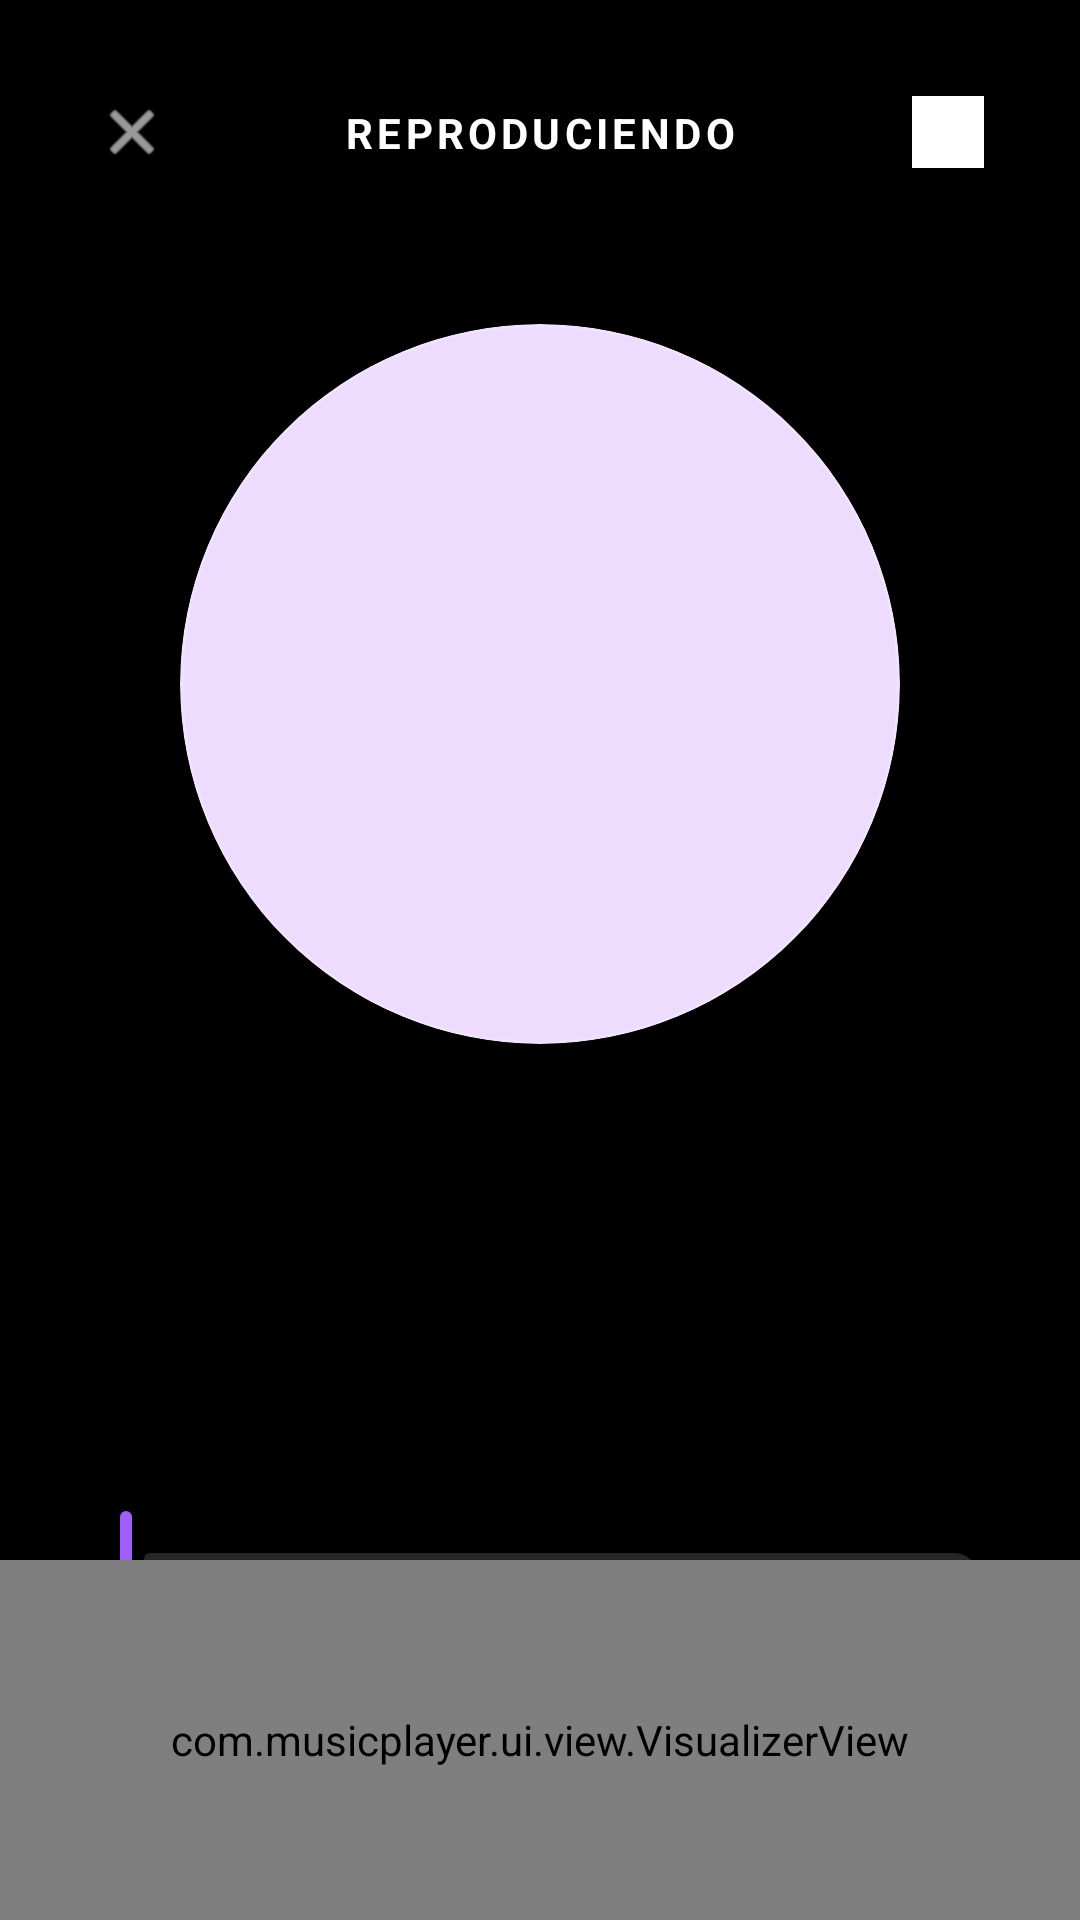

Android layout source for this screen:
<!-- AndroidManifest.xml: application theme Theme.MusicVM -->
<!-- res/layout/fragment_player.xml -->
<?xml version="1.0" encoding="utf-8"?>
<androidx.constraintlayout.widget.ConstraintLayout xmlns:android="http://schemas.android.com/apk/res/android"
    xmlns:app="http://schemas.android.com/apk/res-auto"
    xmlns:tools="http://schemas.android.com/tools"
    android:layout_width="match_parent"
    android:layout_height="match_parent"
    android:background="@color/pure_black"
    android:clickable="true"
    android:focusable="true">

    <View
        android:id="@+id/bgGradient"
        android:layout_width="match_parent"
        android:layout_height="match_parent"
        android:background="@drawable/player_bg_gradient" />

    <ImageButton
        android:id="@+id/btnDismiss"
        android:layout_width="48dp"
        android:layout_height="48dp"
        android:layout_marginStart="20dp"
        android:layout_marginTop="20dp"
        android:background="?attr/selectableItemBackgroundBorderless"
        android:padding="12dp"
        android:scaleType="fitCenter"
        android:src="@android:drawable/ic_menu_close_clear_cancel"
        app:layout_constraintStart_toStartOf="parent"
        app:layout_constraintTop_toTopOf="parent"
        app:tint="@color/text_white" />

    <TextView
        android:id="@+id/tvPlayingNowLabel"
        android:layout_width="wrap_content"
        android:layout_height="wrap_content"
        android:text="@string/playing_now"
        android:textColor="@color/text_white"
        android:textSize="14sp"
        android:textStyle="bold"
        android:textAllCaps="true"
        android:letterSpacing="0.1"
        app:layout_constraintBottom_toBottomOf="@id/btnDismiss"
        app:layout_constraintEnd_toEndOf="parent"
        app:layout_constraintStart_toStartOf="parent"
        app:layout_constraintTop_toTopOf="@id/btnDismiss" />

    <ImageButton
        android:id="@+id/btnCast"
        android:layout_width="48dp"
        android:layout_height="48dp"
        android:layout_marginEnd="20dp"
        android:background="?attr/selectableItemBackgroundBorderless"
        android:padding="12dp"
        android:scaleType="fitCenter"
        android:src="@drawable/ic_cast_premium"
        app:layout_constraintEnd_toEndOf="parent"
        app:layout_constraintTop_toTopOf="@id/btnDismiss"
        app:tint="@color/text_white" />

    <com.google.android.material.card.MaterialCardView
        android:id="@+id/cardDisc"
        android:layout_width="0dp"
        android:layout_height="0dp"
        android:layout_marginHorizontal="60dp"
        android:layout_marginTop="40dp"
        app:cardCornerRadius="250dp"
        app:cardElevation="30dp"
        app:layout_constraintDimensionRatio="1:1"
        app:layout_constraintEnd_toEndOf="parent"
        app:layout_constraintStart_toStartOf="parent"
        app:layout_constraintTop_toBottomOf="@id/btnDismiss"
        app:strokeColor="#33FFFFFF"
        app:strokeWidth="1dp">

        <ImageView
            android:id="@+id/imgFullPlayerArt"
            android:layout_width="match_parent"
            android:layout_height="match_parent"
            android:scaleType="centerCrop"
            android:transitionName="cover_transition"
            tools:src="@android:drawable/ic_menu_report_image" />
    </com.google.android.material.card.MaterialCardView>

    <TextView
        android:id="@+id/tvFullPlayerTitle"
        android:layout_width="0dp"
        android:layout_height="wrap_content"
        android:layout_marginHorizontal="32dp"
        android:layout_marginTop="40dp"
        android:ellipsize="marquee"
        android:marqueeRepeatLimit="marquee_forever"
        android:singleLine="true"
        android:textColor="@color/text_white"
        android:textSize="28sp"
        android:textStyle="bold"
        app:layout_constraintEnd_toEndOf="parent"
        app:layout_constraintStart_toStartOf="parent"
        app:layout_constraintTop_toBottomOf="@id/cardDisc"
        tools:text="Song Title" />

    <TextView
        android:id="@+id/tvFullPlayerArtist"
        android:layout_width="0dp"
        android:layout_height="wrap_content"
        android:layout_marginTop="4dp"
        android:textColor="@color/purple_primary"
        android:textSize="18sp"
        android:fontFamily="sans-serif-medium"
        app:layout_constraintEnd_toEndOf="@id/tvFullPlayerTitle"
        app:layout_constraintStart_toStartOf="@id/tvFullPlayerTitle"
        app:layout_constraintTop_toBottomOf="@id/tvFullPlayerTitle"
        tools:text="Artist Name" />

    <TextView
        android:id="@+id/tvCurrentLyric"
        android:layout_width="0dp"
        android:layout_height="wrap_content"
        android:layout_marginHorizontal="20dp"
        android:layout_marginTop="12dp"
        android:textColor="@color/text_white"
        android:textSize="16sp"
        android:textStyle="bold"
        android:gravity="center"
        android:maxLines="2"
        android:ellipsize="end"
        app:layout_constraintEnd_toEndOf="parent"
        app:layout_constraintStart_toStartOf="parent"
        app:layout_constraintTop_toBottomOf="@id/tvFullPlayerArtist"
        app:layout_constraintBottom_toTopOf="@id/playerSlider"
        tools:text="♪ Singing lyrics here ♪" />

    <com.google.android.material.slider.Slider
        android:id="@+id/playerSlider"
        android:layout_width="0dp"
        android:layout_height="wrap_content"
        android:layout_marginHorizontal="20dp"
        android:layout_marginTop="48dp"
        app:layout_constraintEnd_toEndOf="parent"
        app:layout_constraintStart_toStartOf="parent"
        app:layout_constraintTop_toBottomOf="@id/tvFullPlayerArtist"
        app:thumbColor="@color/purple_primary"
        app:thumbRadius="6dp"
        app:thumbElevation="4dp"
        app:trackColorActive="@color/purple_primary"
        app:trackColorInactive="#26FFFFFF"
        app:haloColor="#4D6200EE" />

    <TextView
        android:id="@+id/tvCurrentTime"
        android:layout_width="wrap_content"
        android:layout_height="wrap_content"
        android:layout_marginStart="12dp"
        android:text="@string/time_zero"
        android:textColor="#80FFFFFF"
        android:textSize="12sp"
        app:layout_constraintStart_toStartOf="@id/playerSlider"
        app:layout_constraintTop_toBottomOf="@id/playerSlider" />

    <TextView
        android:id="@+id/tvTotalTime"
        android:layout_width="wrap_content"
        android:layout_height="wrap_content"
        android:layout_marginEnd="12dp"
        android:text="@string/time_zero"
        android:textColor="#80FFFFFF"
        android:textSize="12sp"
        app:layout_constraintEnd_toEndOf="@id/playerSlider"
        app:layout_constraintTop_toBottomOf="@id/playerSlider" />

    <LinearLayout
        android:id="@+id/llControls"
        android:layout_width="match_parent"
        android:layout_height="wrap_content"
        android:layout_marginTop="32dp"
        android:gravity="center"
        android:orientation="horizontal"
        app:layout_constraintTop_toBottomOf="@id/tvCurrentTime">

        <ImageButton
            android:id="@+id/btnQueue"
            android:layout_width="40dp"
            android:layout_height="40dp"
            android:layout_marginEnd="16dp"
            android:background="?attr/selectableItemBackgroundBorderless"
            android:scaleType="fitCenter"
            android:src="@drawable/ic_playlist"
            app:tint="@color/text_white" />

        <com.google.android.material.floatingactionbutton.FloatingActionButton
            android:id="@+id/btnPrev"
            android:layout_width="wrap_content"
            android:layout_height="wrap_content"
            app:fabCustomSize="56dp"
            app:backgroundTint="#1AFFFFFF"
            app:tint="@color/text_white"
            app:elevation="0dp"
            app:hoveredFocusedTranslationZ="0dp"
            app:pressedTranslationZ="4dp"
            app:borderWidth="0dp"
            app:rippleColor="#4DFFFFFF"
            app:srcCompat="@drawable/ic_prev_mod" />

        <com.google.android.material.floatingactionbutton.FloatingActionButton
            android:id="@+id/btnFullPlayPause"
            android:layout_width="wrap_content"
            android:layout_height="wrap_content"
            android:layout_marginHorizontal="28dp"
            app:backgroundTint="@color/purple_primary"
            app:fabCustomSize="80dp"
            app:maxImageSize="40dp"
            app:elevation="12dp"
            app:hoveredFocusedTranslationZ="16dp"
            app:pressedTranslationZ="20dp"
            app:srcCompat="@drawable/ic_play_mod"
            app:tint="@color/text_white"
            app:borderWidth="0dp"/>

        <com.google.android.material.floatingactionbutton.FloatingActionButton
            android:id="@+id/btnNext"
            android:layout_width="wrap_content"
            android:layout_height="wrap_content"
            app:fabCustomSize="56dp"
            app:backgroundTint="#1AFFFFFF"
            app:tint="@color/text_white"
            app:elevation="0dp"
            app:hoveredFocusedTranslationZ="0dp"
            app:pressedTranslationZ="4dp"
            app:borderWidth="0dp"
            app:rippleColor="#4DFFFFFF"
            app:srcCompat="@drawable/ic_next_mod" />
            
        <ImageButton
            android:id="@+id/btnEqualizer"
            android:layout_width="40dp"
            android:layout_height="40dp"
            android:layout_marginStart="16dp"
            android:background="?attr/selectableItemBackgroundBorderless"
            android:scaleType="fitCenter"
            android:src="@drawable/ic_equalizer"
            app:tint="@color/text_white" />
    </LinearLayout>

    <com.musicplayer.ui.view.VisualizerView
        android:id="@+id/visualizerView"
        android:layout_width="match_parent"
        android:layout_height="120dp"
        app:layout_constraintBottom_toBottomOf="parent"
        app:layout_constraintStart_toStartOf="parent"
        app:layout_constraintEnd_toEndOf="parent" />

    
    <androidx.constraintlayout.widget.ConstraintLayout
        android:id="@+id/llFullLyrics"
        android:layout_width="match_parent"
        android:layout_height="match_parent"
        android:background="@color/pure_black"
        android:visibility="gone"
        android:elevation="100dp"
        android:clickable="true"
        android:focusable="true">

        <ImageButton
            android:id="@+id/btnCloseLyrics"
            android:layout_width="48dp"
            android:layout_height="48dp"
            android:layout_margin="20dp"
            android:background="?attr/selectableItemBackgroundBorderless"
            android:src="@android:drawable/ic_menu_close_clear_cancel"
            app:tint="@color/text_white"
            app:layout_constraintTop_toTopOf="parent"
            app:layout_constraintEnd_toEndOf="parent" />

        <TextView
            android:layout_width="wrap_content"
            android:layout_height="wrap_content"
            android:text="@string/lyrics_label"
            android:textColor="@color/text_white"
            android:textSize="20sp"
            android:textStyle="bold"
            app:layout_constraintTop_toTopOf="@id/btnCloseLyrics"
            app:layout_constraintBottom_toBottomOf="@id/btnCloseLyrics"
            app:layout_constraintStart_toStartOf="parent"
            app:layout_constraintEnd_toEndOf="parent" />

        <androidx.recyclerview.widget.RecyclerView
            android:id="@+id/rvLyrics"
            android:layout_width="match_parent"
            android:layout_height="0dp"
            android:layout_marginTop="20dp"
            android:clipToPadding="false"
            android:paddingBottom="100dp"
            app:layout_constraintTop_toBottomOf="@id/btnCloseLyrics"
            app:layout_constraintBottom_toBottomOf="parent" />
    </androidx.constraintlayout.widget.ConstraintLayout>

</androidx.constraintlayout.widget.ConstraintLayout>
<!-- resources referenced by this layout -->
<resources>
  <color name="pure_black">#000000</color>
  <color name="purple_primary">#A15EFA</color>
  <color name="text_white">#FFFFFF</color>
  <!-- drawable ic_cast_premium: png bitmap (drawable, 17684 bytes) -->
  <!-- drawable ic_equalizer (drawable) -->
  <vector xmlns:android="http://schemas.android.com/apk/res/android"
      android:width="24dp"
      android:height="24dp"
      android:viewportWidth="24"
      android:viewportHeight="24"
      android:tint="#FFFFFF">
      <path
          android:fillColor="@android:color/white"
          android:pathData="M10,20h4L14,4h-4v16zM4,20h4v-8L4,12v8zM16,9v11h4L20,9h-4z"/>
  </vector>
  <!-- drawable ic_playlist (drawable) -->
  <vector xmlns:android="http://schemas.android.com/apk/res/android"
      android:width="24dp"
      android:height="24dp"
      android:viewportWidth="24"
      android:viewportHeight="24">
      <path
          android:fillColor="#FFFFFF"
          android:pathData="M15,6H3V8H15V6M15,10H3V12H15V10M3,16H11V14H3V16M17,6V14.18C16.69,14.07 16.35,14 16,14A3,3 0 0,0 13,17A3,3 0 0,0 16,20A3,3 0 0,0 19,17V8H22V6H17Z" />
  </vector>
  <!-- drawable ic_prev_mod (drawable) -->
  <vector xmlns:android="http://schemas.android.com/apk/res/android"
      android:width="24dp"
      android:height="24dp"
      android:viewportWidth="24"
      android:viewportHeight="24">
      <path
          android:fillColor="#000000"
          android:pathData="M6,6h2v12H6V6zM9.5,12l8.5,6V6l-8.5,6z" />
  </vector>
  <!-- drawable player_bg_gradient (drawable) -->
  <?xml version="1.0" encoding="utf-8"?>
  <shape xmlns:android="http://schemas.android.com/apk/res/android"
      android:shape="rectangle">
      <gradient
          android:startColor="#1A000000"
          android:centerColor="@color/pure_black"
          android:endColor="@color/pure_black"
          android:angle="270" />
  </shape>
  <string name="lyrics_label">Letras</string>
  <string name="playing_now">Reproduciendo</string>
  <string name="time_zero">0:00</string>
  <style name="Theme.MusicVM" parent="Theme.Material3.DayNight.NoActionBar">
          
          <item name="colorPrimary">@color/purple_primary</item>
          <item name="colorOnPrimary">@color/pure_black</item>
          <item name="colorSecondary">@color/purple_accent</item>
          <item name="android:windowBackground">@color/pure_black</item>
          <item name="android:navigationBarColor">@color/pure_black</item>
          <item name="android:statusBarColor">@color/pure_black</item>
          
          
          <item name="android:windowTranslucentStatus">false</item>
          <item name="android:windowTranslucentNavigation">false</item>
          <item name="android:windowDrawsSystemBarBackgrounds">true</item>
          
          
          <item name="android:textColorPrimary">@color/text_white</item>
          <item name="android:textColorSecondary">@color/text_grey</item>
          
          
          <item name="cardViewStyle">@style/PremiumCard</item>
      </style>
  <color name="purple_accent">#D500F9</color>
  <color name="text_grey">#B3FFFFFF</color>
  <style name="PremiumCard" parent="Widget.Material3.CardView.Elevated">
          <item name="cardBackgroundColor">@color/card_background</item>
          <item name="cardCornerRadius">12dp</item>
          <item name="cardElevation">2dp</item>
          <item name="strokeWidth">0dp</item>
      </style>
  <color name="card_background">#121212</color>
</resources>
